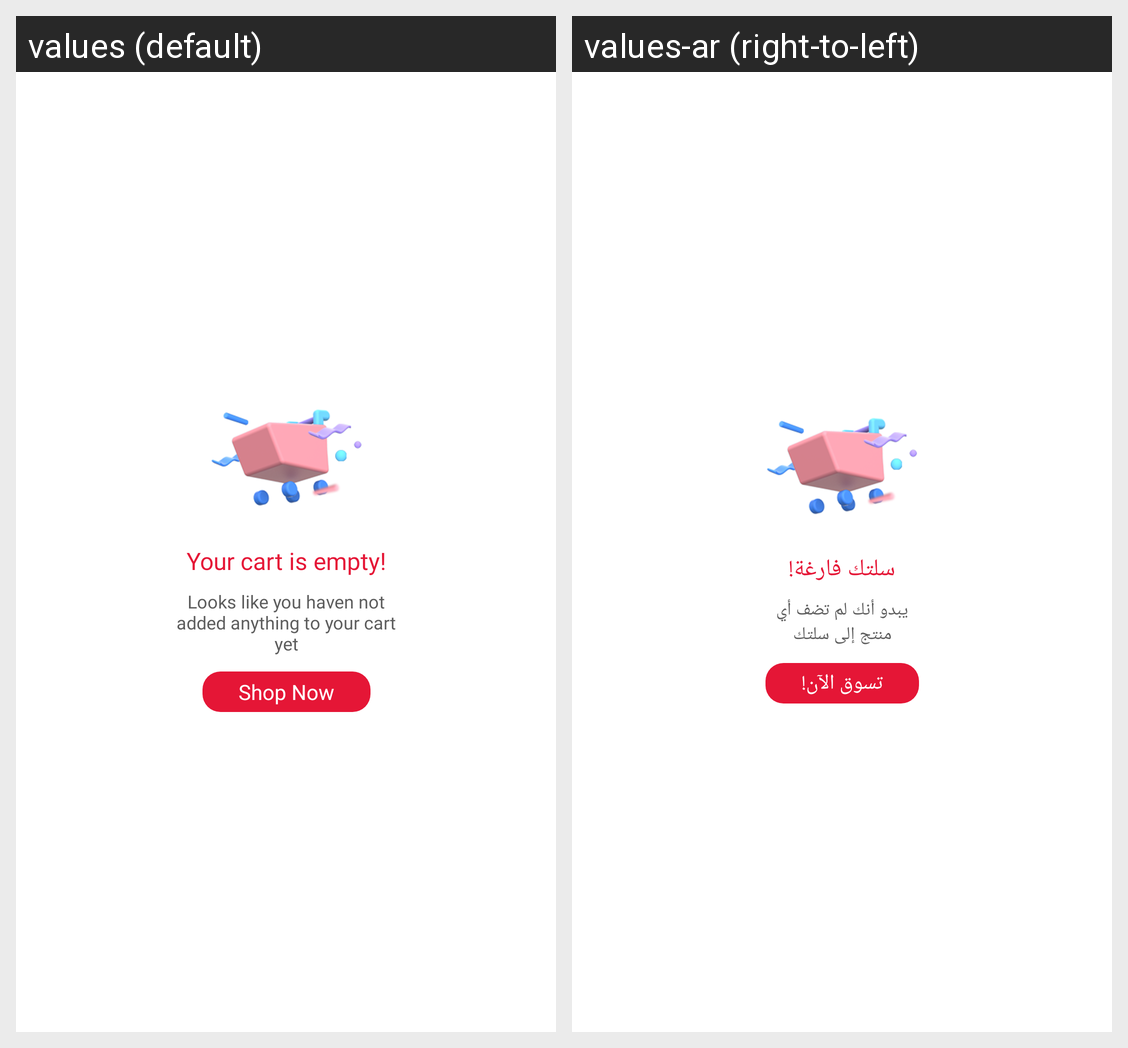

Here is an Android app screen in its default locale and in the app's own translations. Write out the translated-string differences for the strings that appear on this screen.
Android screen res/layout/layout_cart_logged_user_no_data.xml rendered under 2 locales, left to right: values (default), values-ar (right-to-left). Device: Nexus 5 (rendered at 1080×1920; each locale shown at half size, 540×960, under a caption strip naming it); theme AceAppTheme.
Strings drawn on this screen, with the default value and each locale's value (text and hints the layout hard-codes, and strings that could not be matched under every locale, appear in the picture but are not listed):

your_cart_empty
  values: Your cart is empty!
  values-ar: سلتك فارغة!

look_like_empty_cart
  values: Looks like you haven not added anything to your cart yet
  values-ar: يبدو أنك لم تضف أي منتج إلى سلتك

shop_now
  values: Shop Now
  values-ar: تسوق الآن!
